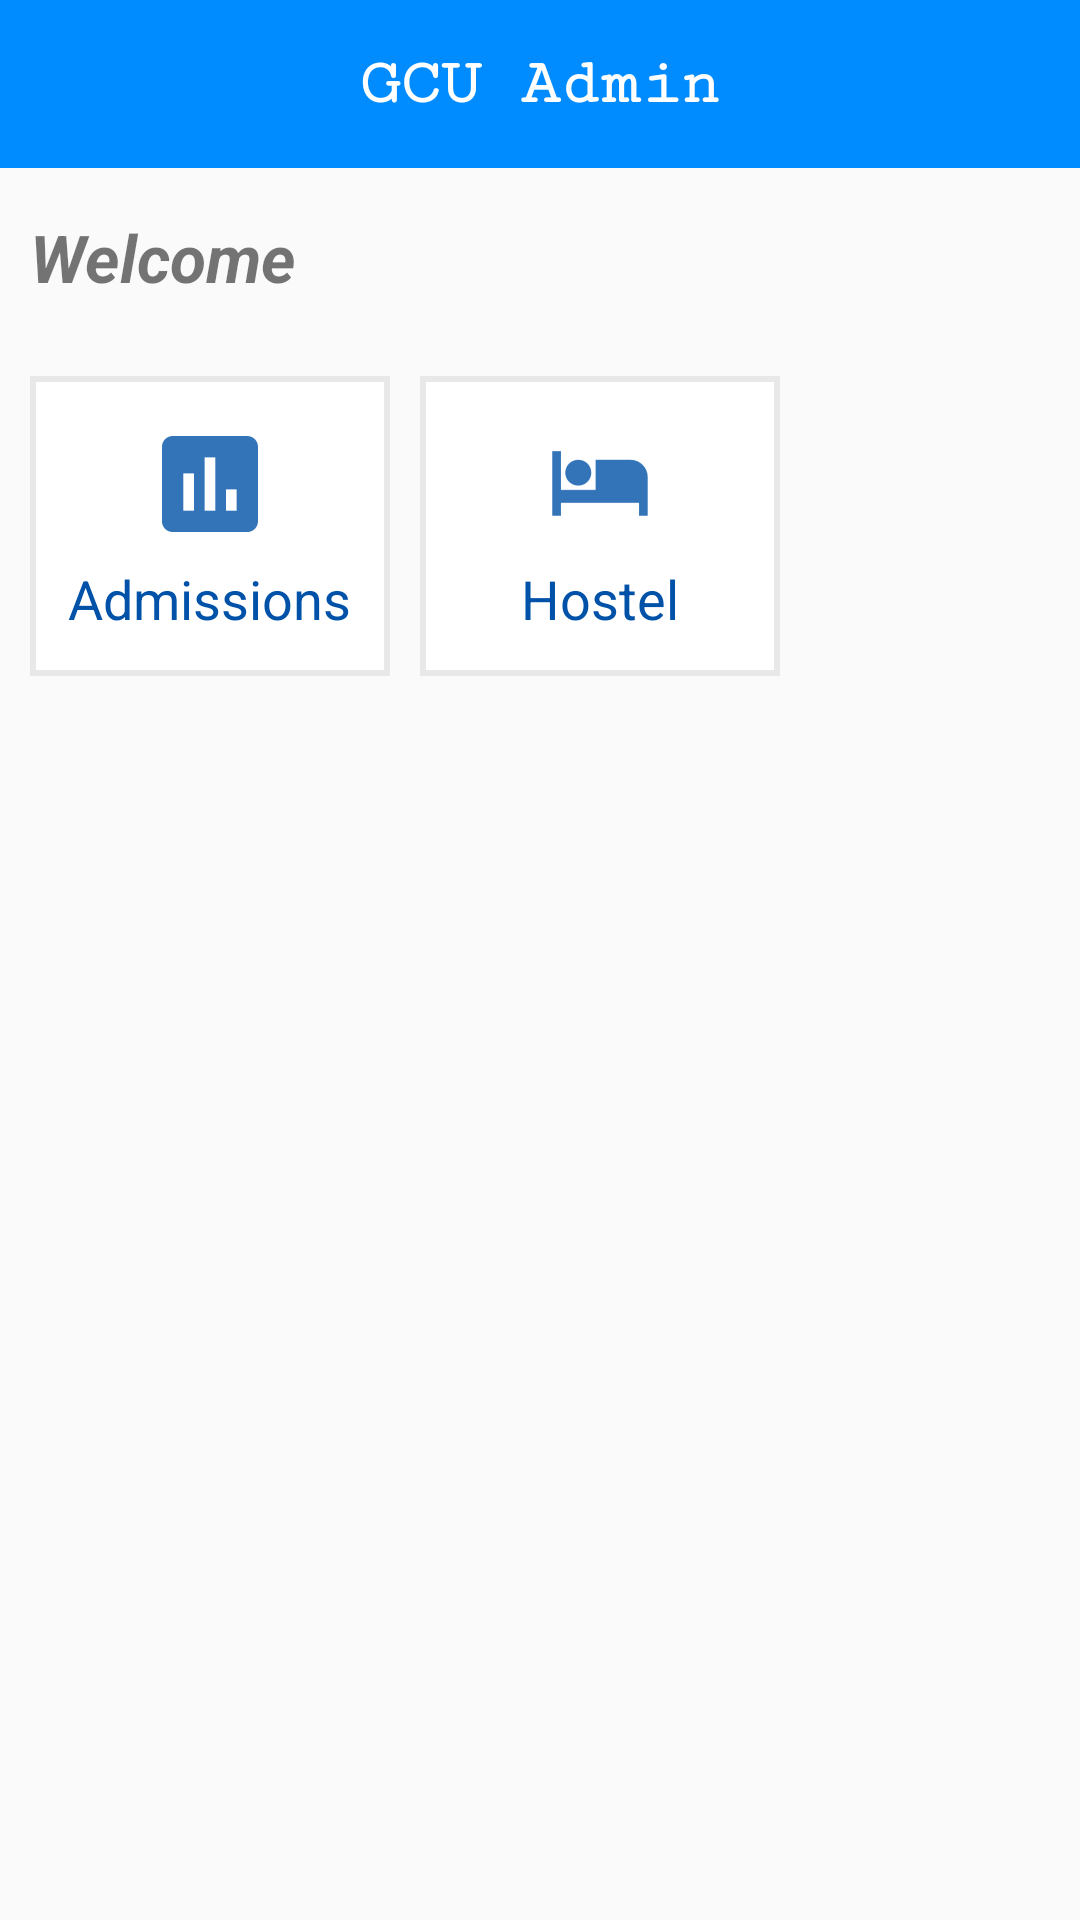

This screen was rendered from an Android layout file. Write that file and the resources it references.
<!-- AndroidManifest.xml: application theme AppTheme -->
<!-- res/layout/activity_home.xml -->
<android.support.v4.widget.DrawerLayout
    android:id="@+id/home_drawer"
    android:layout_width="match_parent"
    android:layout_height="match_parent"
    xmlns:android="http://schemas.android.com/apk/res/android"
    xmlns:tools="http://schemas.android.com/tools"
    xmlns:app="http://schemas.android.com/apk/res-auto"
    tools:context=".home.HomeActivity"
    >

    
    <RelativeLayout
        android:layout_width="match_parent"
        android:layout_height="match_parent">
        <include
            android:id="@+id/home_toolbar"
            layout="@layout/toolbar"/>


        <GridLayout
            android:layout_width="match_parent"
            android:layout_height="match_parent"
            android:layout_below="@id/home_toolbar"
            android:id="@+id/home_menu_grid"
            android:columnCount="3"
            android:layout_marginTop="5dp"
            android:padding="5dp"
            >
            <TextView
                android:layout_width="match_parent"
                android:layout_height="wrap_content"
                android:id="@+id/home_user_name"
                android:layout_columnSpan="3"
                android:textSize="@dimen/textXXLarge"
                android:padding="5dp"
                android:text="Welcome"
                android:textStyle="bold|italic"
                />
            <LinearLayout
                android:layout_height="100dp"
                android:layout_width="120dp"
                android:id="@+id/home_menu_admissions"
                android:orientation="vertical"
                android:weightSum="2"
                android:layout_margin="5dp"
                android:padding="10dp"
                android:background="@drawable/tab_bg"
                android:layout_gravity="start"
                android:layout_marginTop="20dp"
                >
                <ImageView
                    android:layout_width="wrap_content"
                    android:layout_height="wrap_content"
                    android:layout_gravity="center_horizontal"
                    android:src="@drawable/ic_home_menu_admissions"
                    android:padding="10dp"
                    />
                <TextView
                    android:layout_width="wrap_content"
                    android:layout_height="wrap_content"
                    android:layout_gravity="center_horizontal"
                    android:text="Admissions"
                    android:textColor="@color/colorPrimaryDark"
                    android:textSize="@dimen/textLarge"
                    />
            </LinearLayout>
            <LinearLayout
                android:layout_height="100dp"
                android:layout_width="120dp"
                android:id="@+id/home_menu_hostel"
                android:orientation="vertical"
                android:weightSum="2"
                android:layout_margin="5dp"
                android:padding="10dp"
                android:background="@drawable/tab_bg"
                android:layout_marginTop="20dp"
                >
                <ImageView
                    android:layout_width="wrap_content"
                    android:layout_height="wrap_content"
                    android:layout_gravity="center_horizontal"
                    android:src="@drawable/ic_home_menu_hostel"
                    android:padding="10dp"
                    />
                <TextView
                    android:layout_width="wrap_content"
                    android:layout_height="wrap_content"
                    android:layout_gravity="center_horizontal"
                    android:text="Hostel"
                    android:textColor="@color/colorPrimaryDark"
                    android:textSize="@dimen/textLarge"
                    />
            </LinearLayout>
        </GridLayout>
        <FrameLayout
            android:layout_width="match_parent"
            android:layout_height="match_parent"
            android:layout_below="@id/home_toolbar"
            android:id="@+id/home_fragment_container"
            android:background="@color/colorWhite"
            android:visibility="gone"
            />
    </RelativeLayout>


    
    <android.support.design.widget.NavigationView
        android:id="@+id/home_navigation_drawer"
        android:layout_width="wrap_content"
        android:layout_height="match_parent"
        android:layout_gravity="start"
        android:fitsSystemWindows="true"
        app:headerLayout="@layout/drawer_header"
        android:background="@color/colorPrimaryDark"
        app:itemTextColor="@color/colorWhite"
        app:itemIconTint="@color/colorWhite"
        >
        <ExpandableListView
            android:layout_width="match_parent"
            android:layout_height="wrap_content"
            android:id="@+id/home_expandable_list"
            android:layout_marginTop="192dp"
            android:listSelector="@color/colorPrimary"
            android:divider="@color/colorMisc"
            android:childDivider="@color/colorTransparent"
            android:groupIndicator="@null"
            />
    </android.support.design.widget.NavigationView>

</android.support.v4.widget.DrawerLayout>
<!-- res/layout/toolbar.xml (included above) -->
<?xml version="1.0" encoding="utf-8"?>
<android.support.v7.widget.Toolbar
    xmlns:android="http://schemas.android.com/apk/res/android"
    android:layout_width="match_parent"
    android:layout_height="wrap_content"
    xmlns:app="http://schemas.android.com/apk/res-auto"
    android:id="@+id/toolbar"
    android:background="@color/colorPrimary"
    app:layout_scrollFlags="scroll|enterAlways"
    app:layout_collapseMode="pin"
    app:popupTheme="@style/ThemeOverlay.AppCompat.ActionBar"
    >


    <TextView
        android:id="@+id/toolbar_title"
        android:layout_width="wrap_content"
        android:layout_height="wrap_content"
        android:layout_gravity="center"
        android:text="@string/heading"
        android:textColor="@color/colorWhite"
        android:textSize="22sp"
        android:fontFamily="serif-monospace"
        android:textStyle="bold"
        />

</android.support.v7.widget.Toolbar>
<!-- res/layout/drawer_header.xml (included above) -->
<?xml version="1.0" encoding="utf-8"?>
<LinearLayout
    xmlns:android="http://schemas.android.com/apk/res/android"
              android:orientation="vertical"
              android:layout_width="match_parent"
              android:layout_height="180dp"
              android:background="@color/colorPrimary"
              android:paddingTop="15dp"
              android:gravity="bottom"
              android:elevation="10dp"
    >
    <ImageView
        android:id="@+id/drawer_header_pic"
        android:layout_width="wrap_content"
        android:layout_height="wrap_content"
        android:layout_gravity="center"
        android:contentDescription="@string/image_placeholder"
        android:src="@drawable/profile_avatar_placeholder_large"
        android:background="@drawable/circle_img_view_bg"
        />
    <TextView
        android:id="@+id/drawer_header_name"
        android:layout_width="match_parent"
        android:layout_height="wrap_content"
        android:textAlignment="center"
        android:text="@string/staff_name"
        android:textColor="@color/colorWhite"
        android:textSize="20sp"
        android:layout_marginTop="12dp"
        />

    <TextView
        android:id="@+id/drawer_header_designation"
        android:layout_width="match_parent"
        android:layout_height="match_parent"
        android:textAlignment="center"
        android:textColor="@color/colorWhite"
        android:text="@string/designation"
        android:textSize="18sp"
        android:layout_marginTop="5dp"
        />
</LinearLayout>
<!-- resources referenced by this layout -->
<resources>
  <color name="colorMisc">#7c4000</color>
  <color name="colorPrimary">#008cff</color>
  <color name="colorPrimaryDark">#0051a8</color>
  <color name="colorTransparent">#00FFFFFF</color>
  <color name="colorWhite">#FFF</color>
  <dimen name="textLarge">18sp</dimen>
  <dimen name="textXXLarge">22sp</dimen>
  <!-- drawable circle_img_view_bg (drawable) -->
  <?xml version="1.0" encoding="utf-8"?>
  <shape xmlns:android="http://schemas.android.com/apk/res/android"
      android:shape="ring"
         android:innerRadius="0dp"
         android:thicknessRatio="1.9"
      >
      <solid android:color="@color/colorTransparent"/>
  
      <stroke
          android:color="@color/colorPrimaryDark"
          android:width="2dp"
          />
  
  </shape>
  <!-- drawable ic_home_menu_admissions: png bitmap (drawable-hdpi, 344 bytes) -->
  <!-- drawable ic_home_menu_hostel: png bitmap (drawable-hdpi, 526 bytes) -->
  <!-- drawable profile_avatar_placeholder_large: png bitmap (drawable, 533 bytes) -->
  <!-- drawable tab_bg (drawable) -->
  <?xml version="1.0" encoding="utf-8"?>
  <shape xmlns:android="http://schemas.android.com/apk/res/android"
      android:shape="rectangle"
      >
      <solid android:color="@color/colorWhite"/>
  
  
      <stroke android:width="2dp"
              android:color="@color/colorGrey"/>
  
  </shape>
  <string name="designation">Designation</string>
  <string name="heading">GCU Admin</string>
  <string name="image_placeholder">Placeholder profile image</string>
  <string name="staff_name">Staff Name</string>
  <style name="AppTheme" parent="Theme.AppCompat.Light.NoActionBar">
          
          <item name="colorPrimary">@color/colorPrimary</item>
          <item name="colorPrimaryDark">@color/colorPrimaryDark</item>
          <item name="colorAccent">@color/colorAccent</item>
          <item name="buttonStyle">@style/btn_theme</item>
          <item name="windowActionBar">false</item>
      </style>
  <color name="colorGrey">#e8e8e8</color>
  <color name="colorAccent">#00a027</color>
  <style name="btn_theme" parent="Widget.AppCompat.Button">
          <item name="background">@drawable/btn_bg</item>
          <item name="android:color">@color/colorWhite</item>
  
      </style>
  <!-- drawable btn_bg (drawable) -->
  <?xml version="1.0" encoding="utf-8"?>
  <shape xmlns:android="http://schemas.android.com/apk/res/android">
  
      <size android:height="30dp"
            android:width="40dp"/>
      <solid android:color="@color/colorPrimaryDark"/>
      <padding android:left="5dp" android:right="5dp"/>
  </shape>
</resources>
